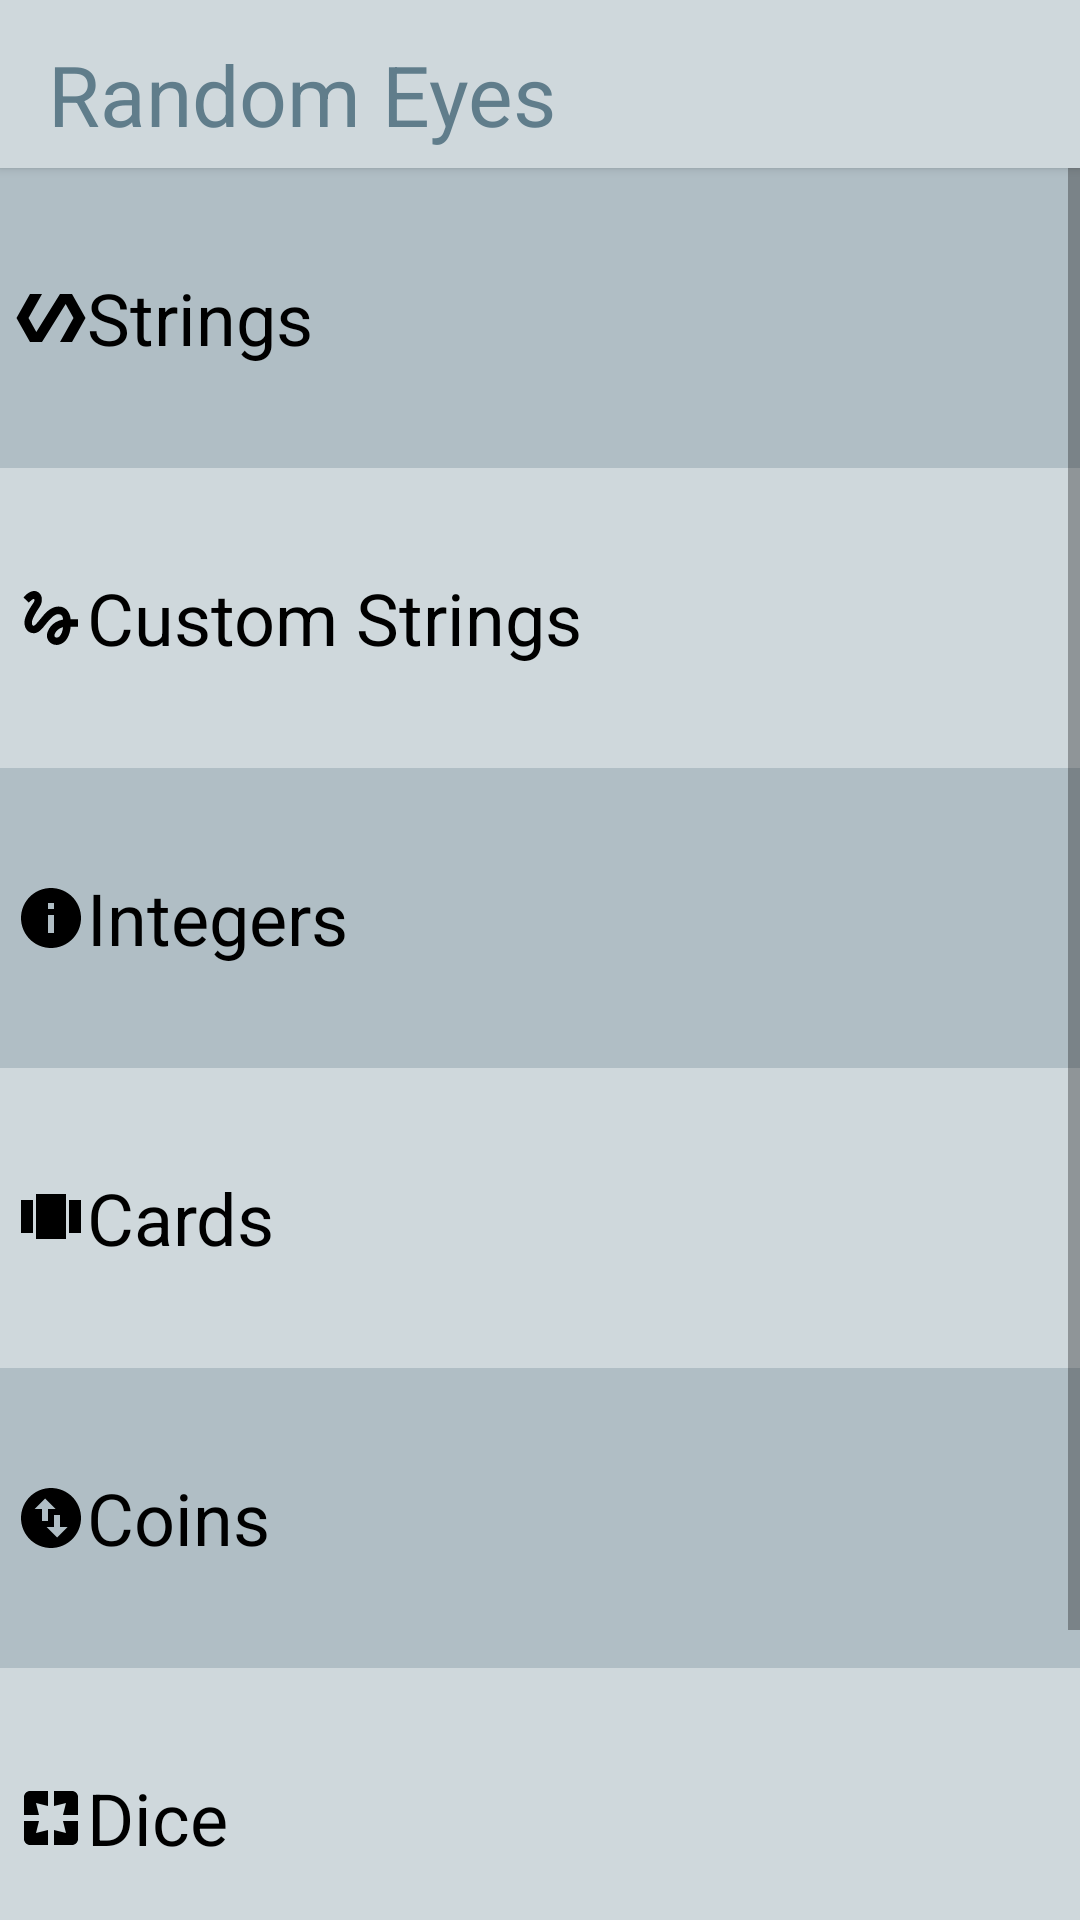

Produce the Android XML layout that renders to this screen, including the resource entries it uses.
<!-- AndroidManifest.xml: application theme AppTheme -->
<!-- res/layout/home_activity_implementation.xml -->
<?xml version="1.0" encoding="utf-8"?>
<android.support.design.widget.CoordinatorLayout
    xmlns:android="http://schemas.android.com/apk/res/android"
    xmlns:tools="http://schemas.android.com/tools"
    android:layout_width="match_parent"
    android:layout_height="match_parent"
    tools:context=".aRandomGensHomeActivity">

    <include layout="@layout/home_activity_v1" />

</android.support.design.widget.CoordinatorLayout>
<!-- res/layout/home_activity_v1.xml (included above) -->
<?xml version="1.0" encoding="utf-8"?>
<LinearLayout
    xmlns:android="http://schemas.android.com/apk/res/android"
    android:background="@color/accent_color"
    android:layout_height="match_parent"
    android:layout_width="match_parent"
    android:orientation="vertical">

    <include layout="@layout/toolbar" />

    <ScrollView
        android:layout_width="match_parent"
        android:layout_height="match_parent"
        android:id="@+id/scrollView" >

        <GridLayout
            android:orientation="vertical"
            android:layout_width="match_parent"
            android:layout_height="match_parent">

            <TextView
                android:id="@+id/options_strings"
                android:layout_weight="1"
                android:background="@color/primary_color"
                android:drawableLeft="@drawable/strings"
                android:drawablePadding="@dimen/activity_vertical_margin"
                android:drawableRight="@drawable/right_arrow"
                android:gravity="center_vertical"
                android:layout_height="100dp"
                android:layout_width="match_parent"
                android:padding="5dp"
                android:text="@string/menu_item_1"
                android:textColor = "@color/font_color1"
                android:textSize="24sp"/>

            <TextView
                android:id="@+id/options_custom_strings"
                android:layout_weight="1"
                android:background="@color/secondary_color"
                android:drawableLeft="@drawable/custom_strings"
                android:drawablePadding="@dimen/activity_vertical_margin"
                android:drawableRight="@drawable/right_arrow"
                android:gravity="center_vertical"
                android:layout_height="100dp"
                android:layout_width="match_parent"
                android:padding="5dp"
                android:text="@string/menu_item_2"
                android:textColor = "@color/font_color1"
                android:textSize="24sp"/>

            <TextView
                android:id="@+id/options_integers"
                android:layout_weight="1"
                android:background="@color/primary_color"
                android:drawableLeft="@drawable/integers"
                android:drawablePadding="@dimen/activity_vertical_margin"
                android:drawableRight="@drawable/right_arrow"
                android:gravity="center_vertical"
                android:layout_height="100dp"
                android:layout_width="match_parent"
                android:padding="5dp"
                android:text="@string/menu_item_3"
                android:textColor = "@color/font_color1"
                android:textSize="24sp"/>

            <TextView
                android:id="@+id/options_cards"
                android:layout_weight="1"
                android:background="@color/secondary_color"
                android:drawableLeft="@drawable/cards"
                android:drawablePadding="@dimen/activity_vertical_margin"
                android:drawableRight="@drawable/right_arrow"
                android:gravity="center_vertical"
                android:layout_height="100dp"
                android:layout_width="match_parent"
                android:padding="5dp"
                android:text="@string/menu_item_4"
                android:textColor = "@color/font_color1"
                android:textSize="24sp"/>

            <TextView
                android:id="@+id/options_coins"
                android:layout_weight="1"
                android:background="@color/primary_color"
                android:drawableLeft="@drawable/coins"
                android:drawablePadding="@dimen/activity_vertical_margin"
                android:drawableRight="@drawable/right_arrow"
                android:gravity="center_vertical"
                android:layout_height="100dp"
                android:layout_width="match_parent"
                android:padding="5dp"
                android:text="@string/menu_item_5"
                android:textColor = "@color/font_color1"
                android:textSize="24sp"/>

            <TextView
                android:id="@+id/options_dice"
                android:layout_weight="1"
                android:background="@color/secondary_color"
                android:drawableLeft="@drawable/dice"
                android:drawablePadding="@dimen/activity_vertical_margin"
                android:drawableRight="@drawable/right_arrow"
                android:gravity="center_vertical"

                android:layout_height="100dp"
                android:layout_width="match_parent"
                android:padding="5dp"
                android:text="@string/menu_item_6"
                android:textColor = "@color/font_color1"
                android:textSize="24sp"/>

            <TextView
                android:id="@+id/options_float"
                android:layout_weight="1"
                android:background="@color/primary_color"
                android:drawableLeft="@drawable/floats"
                android:drawablePadding="@dimen/activity_vertical_margin"
                android:drawableRight="@drawable/right_arrow"
                android:gravity="center_vertical"

                android:layout_height="100dp"
                android:layout_width="match_parent"
                android:padding="5dp"
                android:text="@string/menu_item_7"
                android:textColor = "@color/font_color1"
                android:textSize="24sp"/>

        </GridLayout>
    </ScrollView>

</LinearLayout>
<!-- res/layout/toolbar.xml (included above) -->
<?xml version="1.0" encoding="utf-8"?>
<android.support.v7.widget.Toolbar
    xmlns:android="http://schemas.android.com/apk/res/android"
    xmlns:app="http://schemas.android.com/apk/res-auto"
    android:layout_centerVertical="true"
    android:id="@+id/my_toolbar"
    android:layout_width="match_parent"
    android:layout_height="?attr/actionBarSize"
    android:background="@color/toolbar_color"
    android:elevation="2dp"
    android:theme="@style/ThemeOverlay.AppCompat.ActionBar"
    app:popupTheme="@style/ThemeOverlay.AppCompat.Light"
    android:orientation="horizontal">
    <RelativeLayout
        android:layout_width="fill_parent"
        android:layout_height="fill_parent">
        <TextView
            android:id="@+id/toolbar_title"
            android:layout_width="wrap_content"
            android:layout_height="wrap_content"
            android:text="@string/app_name"
            android:textColor = "@color/font_color2"
            android:layout_centerVertical="true"
            android:textSize="28sp"
            android:paddingTop="7dp"/>
        <ImageView
            android:id="@+id/toolbar_image_right"
            android:layout_width="wrap_content"
            android:layout_height="wrap_content"
            android:layout_centerVertical="true"
            android:layout_marginLeft="10dp"
            android:layout_toRightOf="@id/toolbar_title"
            android:src="@drawable/right_arrow"/>
    </RelativeLayout>
</android.support.v7.widget.Toolbar>
<!-- resources referenced by this layout -->
<resources>
  <color name="accent_color">#90A4AE</color>
  <color name="font_color1">#000000</color>
  <color name="font_color2">#607D8B</color>
  <color name="primary_color">#B0BEC5</color>
  <color name="secondary_color">#CFD8DC</color>
  <color name="toolbar_color">#CFD8DC</color>
  <!-- drawable cards (drawable) -->
  <vector xmlns:android="http://schemas.android.com/apk/res/android"
          android:width="24dp"
          android:height="24dp"
          android:viewportWidth="24.0"
          android:viewportHeight="24.0">
      <path
          android:fillColor="@color/black"
          android:pathData="M7,19h10V4H7v15zm-5,-2h4V6H2v11zM18,6v11h4V6h-4z"/>
  </vector>
  <!-- drawable coins (drawable) -->
  <vector xmlns:android="http://schemas.android.com/apk/res/android"
          android:width="24dp"
          android:height="24dp"
          android:viewportWidth="24.0"
          android:viewportHeight="24.0">
      <path
          android:fillColor="@color/black"
          android:pathData="M12,2C6.48,2 2,6.48 2,12s4.48,10 10,10 10,-4.48 10,-10S17.52,2 12,2zM6.5,9L10,5.5 13.5,9H11v4H9V9H6.5zm11,6L14,18.5 10.5,15H13v-4h2v4h2.5z"/>
  </vector>
  <!-- drawable dice (drawable) -->
  <vector xmlns:android="http://schemas.android.com/apk/res/android"
          android:width="24dp"
          android:height="24dp"
          android:viewportWidth="24.0"
          android:viewportHeight="24.0">
      <path
          android:fillColor="@color/black"
          android:pathData="M3,5v6h5L7,7l4,1V3H5c-1.1,0 -2,0.9 -2,2zm5,8H3v6c0,1.1 0.9,2 2,2h6v-5l-4,1 1,-4zm9,4l-4,-1v5h6c1.1,0 2,-0.9 2,-2v-6h-5l1,4zm2,-14h-6v5l4,-1 -1,4h5V5c0,-1.1 -0.9,-2 -2,-2z"/>
  </vector>
  <!-- drawable integers (drawable) -->
  <vector xmlns:android="http://schemas.android.com/apk/res/android"
          android:width="24dp"
          android:height="24dp"
          android:viewportWidth="24.0"
          android:viewportHeight="24.0">
      <path
          android:fillColor="@color/black"
          android:pathData="M12,2C6.48,2 2,6.48 2,12s4.48,10 10,10 10,-4.48 10,-10S17.52,2 12,2zm1,15h-2v-6h2v6zm0,-8h-2V7h2v2z"/>
  </vector>
  <!-- drawable strings (drawable) -->
  <vector xmlns:android="http://schemas.android.com/apk/res/android"
          android:width="24dp"
          android:height="24dp"
          android:viewportWidth="24.0"
          android:viewportHeight="24.0">
      <path
          android:fillColor="@color/black"
          android:pathData="M19,4h-4L7.11,16.63 4.5,12 9,4H5L0.5,12 5,20h4l7.89,-12.63L19.5,12 15,20h4l4.5,-8z"/>
  </vector>
  <string name="app_name">Random Eyes</string>
  <string name="menu_item_1">Strings</string>
  <string name="menu_item_2">Custom Strings</string>
  <string name="menu_item_3">Integers</string>
  <string name="menu_item_4">Cards</string>
  <string name="menu_item_5">Coins</string>
  <string name="menu_item_6">Dice</string>
  <string name="menu_item_7">Float</string>
  <style name="AppTheme" parent="Theme.AppCompat.Light.DarkActionBar">
          <item name="colorPrimary">@color/primary</item>
          <item name="colorPrimaryDark">@color/primaryDark</item>
          <item name="colorAccent">@color/colorAccent</item>
      </style>
  <color name="black">#000000</color>
  <color name="primary">#0D47A1</color>
  <color name="primaryDark">#202020</color>
  <color name="colorAccent">#0D47A1</color>
</resources>
